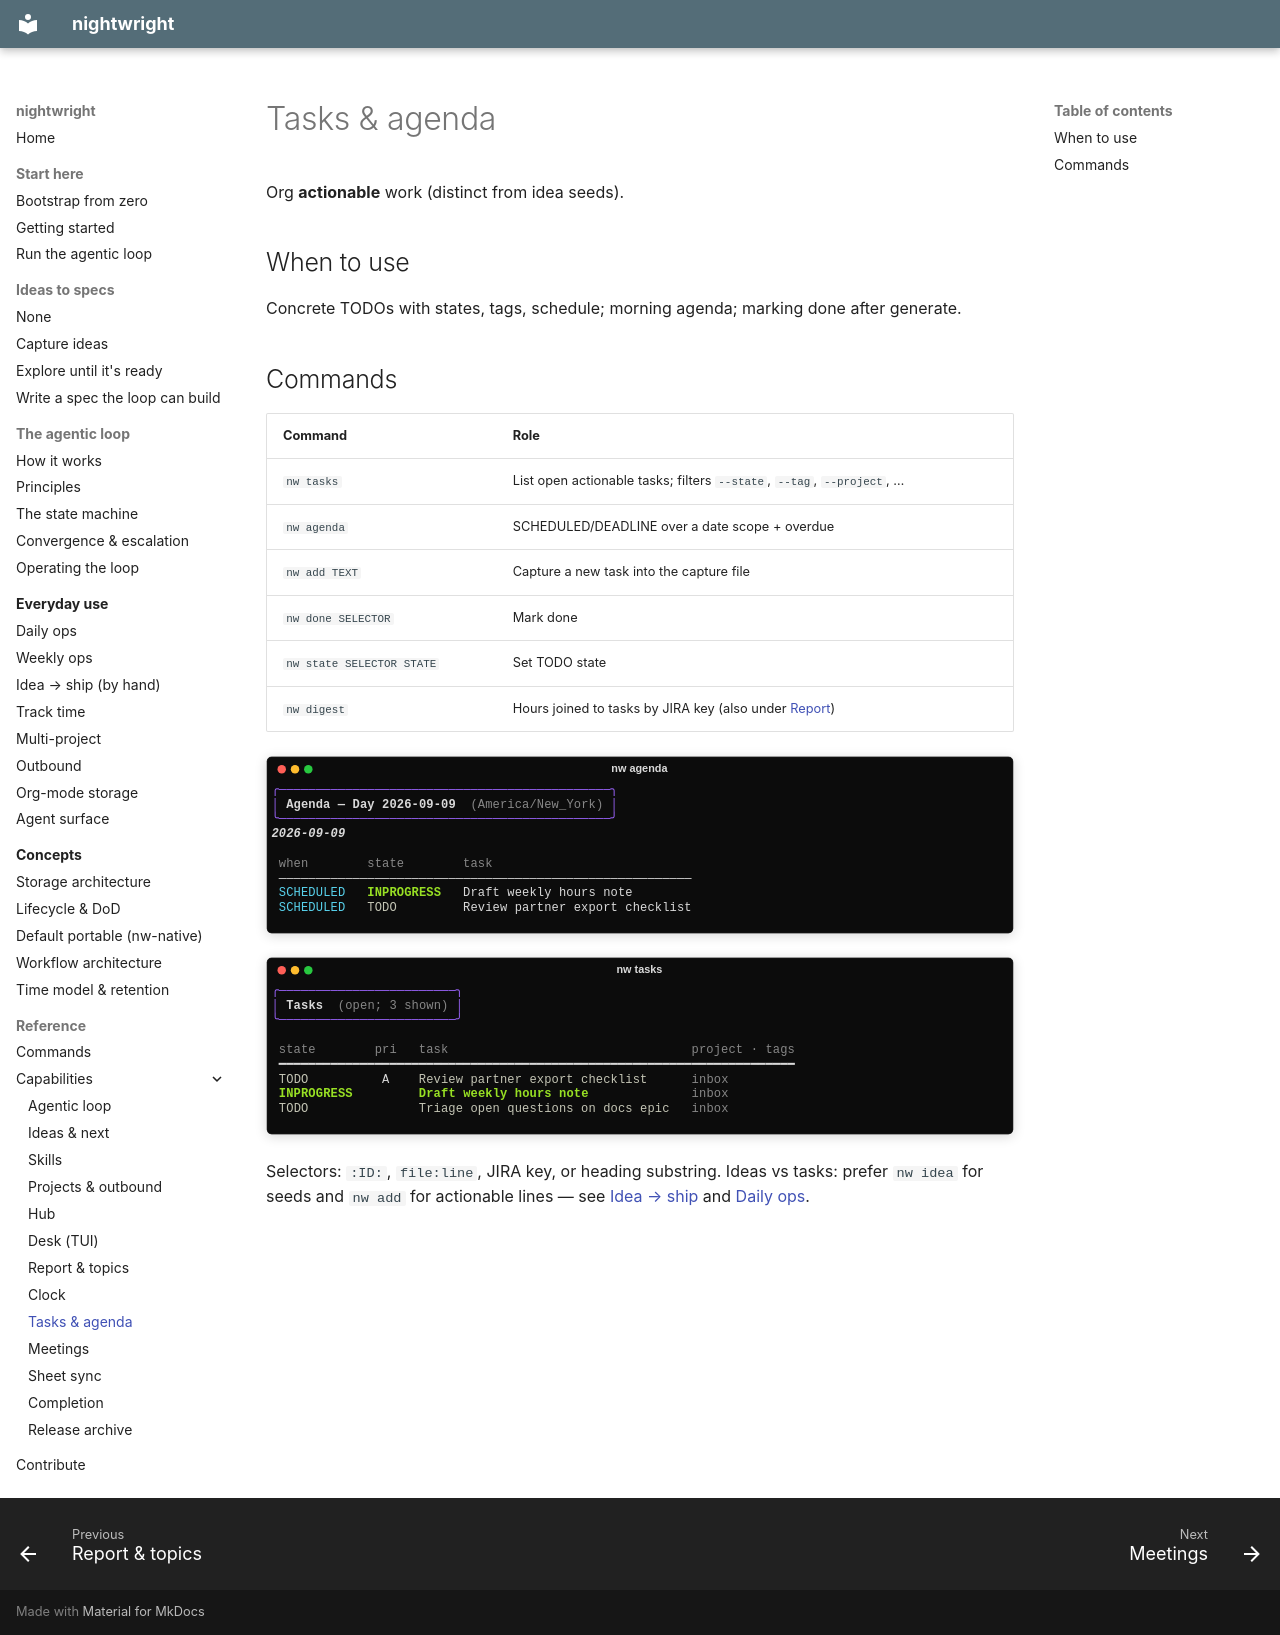

repository: brunosmmm/nightwright · page: capabilities/tasks-agenda/index.html · generator: mkdocs

# Tasks & agenda

Org **actionable** work (distinct from idea seeds).

## When to use

Concrete TODOs with states, tags, schedule; morning agenda; marking done after generate.

## Commands

| Command | Role |
|---------|------|
| `nw tasks` | List open actionable tasks; filters `--state`, `--tag`, `--project`, … |
| `nw agenda` | SCHEDULED/DEADLINE over a date scope + overdue |
| `nw add TEXT` | Capture a new task into the capture file |
| `nw done SELECTOR` | Mark done |
| `nw state SELECTOR STATE` | Set TODO state |
| `nw digest` | Hours joined to tasks by JIRA key (also under [Report](report.md)) |

![agenda](../assets/captures/cli-agenda.svg)

![tasks](../assets/captures/cli-tasks.svg)

Selectors: `:ID:`, `file:line`, JIRA key, or heading substring. Ideas vs tasks: prefer
`nw idea` for seeds and `nw add` for actionable lines — see [Idea → ship](../guides/idea-to-ship.md)
and [Daily ops](../guides/daily-ops.md).
